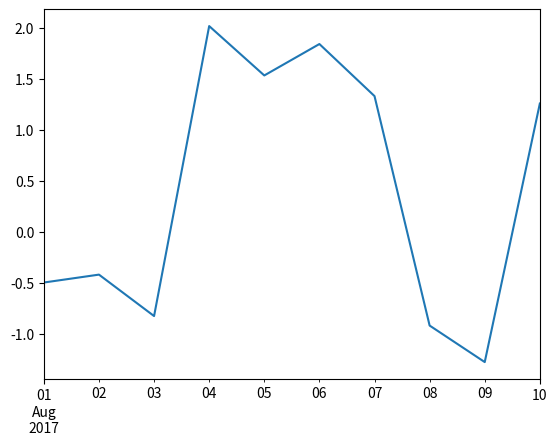

Generate this figure with matplotlib:
import pandas as pd
import numpy as np
import matplotlib.pyplot as plt

dates=pd.date_range('20170801',periods=10)
'''
s = pd.Series([1,3,4,np.nan,6,8])
print (s)
print (type (s))
dates=pd.date_range('20170801',periods=10)
print (dates)
print (type(dates))
df=pd.DataFrame(np.random.randn(10,4),index=dates,columns=list('ABCD'))

print (df)
df1=df.sort_values(by='A')
print(df1)
x=pd.Timestamp('20130314')
print(x)
print(type(x))
y=pd.Categorical(['aaa','bbb','ccc'])
print (y)
print (type(y))
z=np.array([3]*5)
print(z)
'''
df=pd.DataFrame(np.random.randn(10,4),index=dates,columns=list('ABCD'))
print (df)
print (df[df.A>0])
df2=df.copy()
#print (df2)
df2['e']=pd.Timestamp('20130314')
print(df2)
#print (df2.describe())
#print (df2.mean())
#s=pd.Series(np.random.randint(0,10,size=100000))
#print(s.value_counts())
df3=df2['A']
print(type(df3))
print (df3)

df4=df2.loc[:,['A','B']]
print(type(df4))
print (df4)
df3.plot()

df5=df[(df.A>0)&(df.B<0)]
print (type(df5))
print (df5)
#plt.show()

